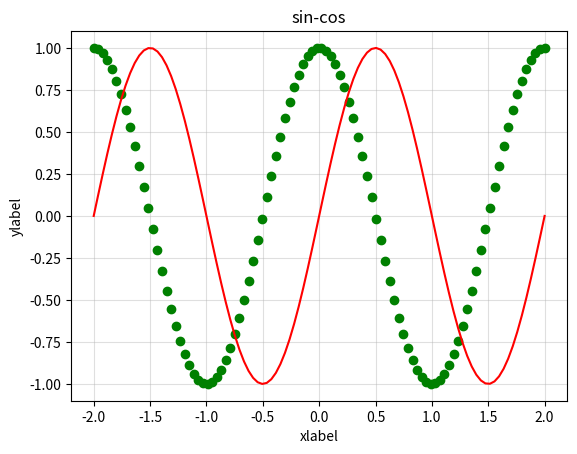

The script that saved this image:
import numpy as np
from matplotlib import pyplot as plt
x = np.linspace(-2,2,100)
y1 = np.cos(np.pi * x)
y2 = np.sin(np.pi * x)
plt.plot(x, y1, 'go')
plt.plot(x, y2, 'r-')
plt.xlabel('xlabel')
plt.ylabel('ylabel')
plt.grid(alpha=0.4)
plt.title('sin-cos')
plt.show()